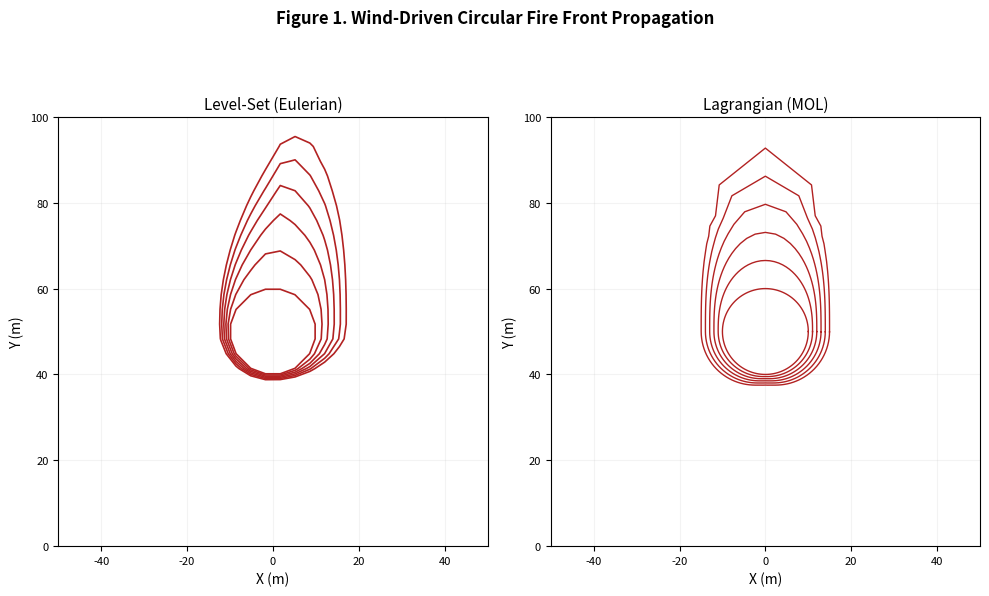
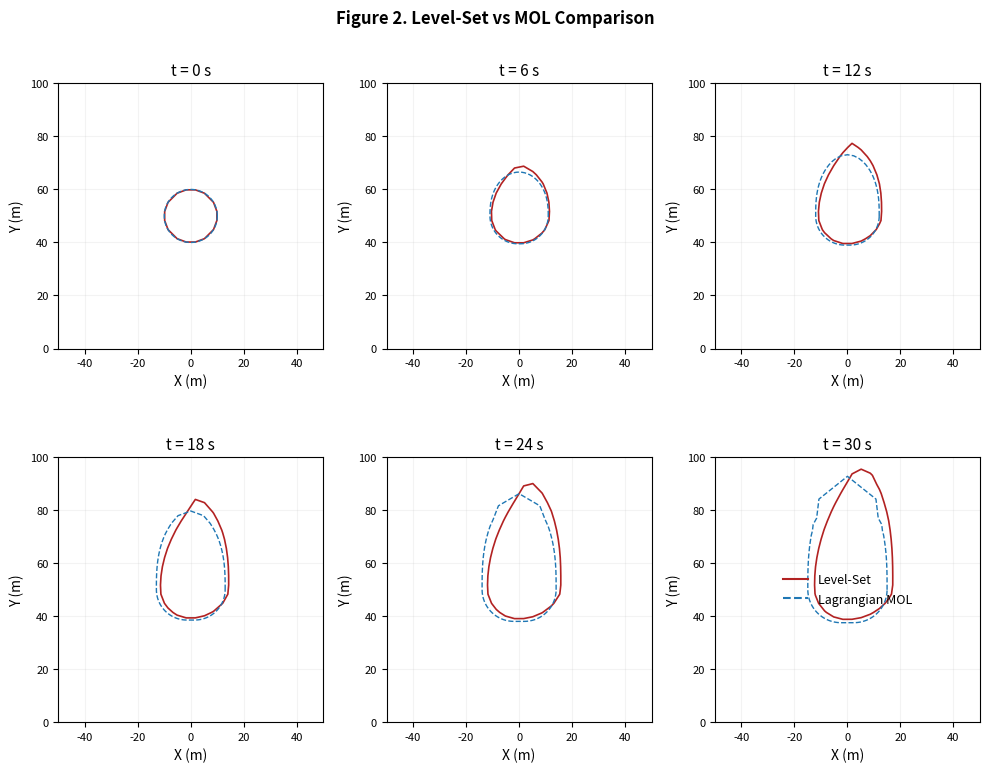
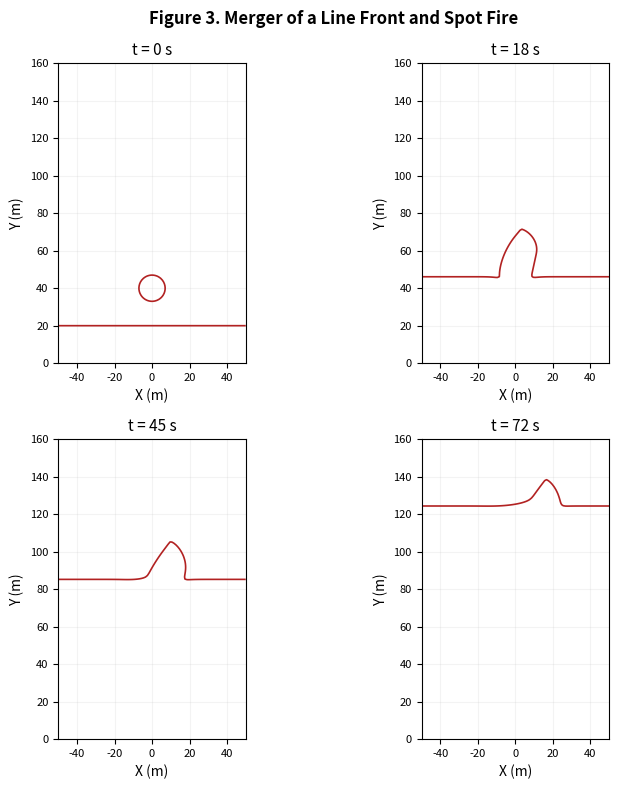
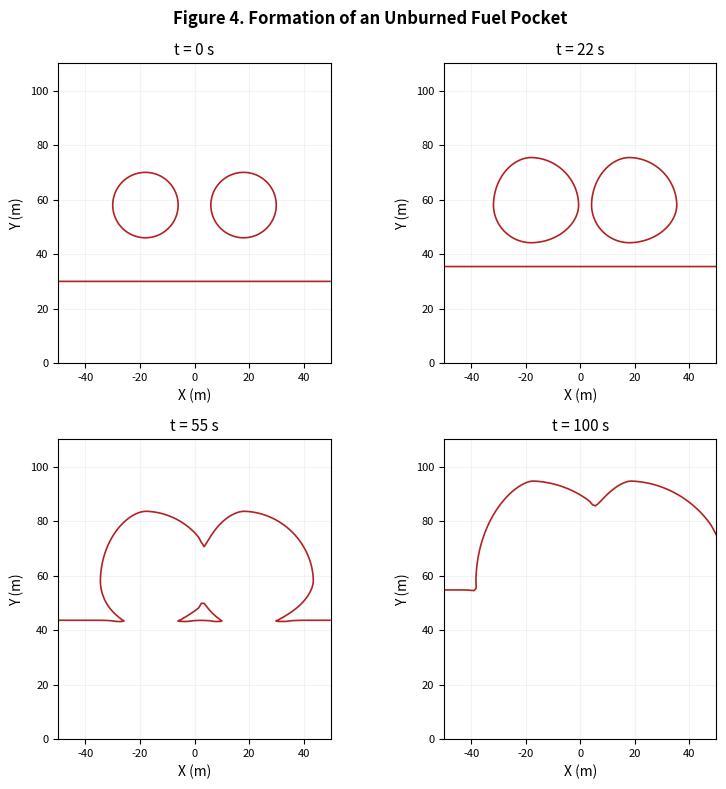
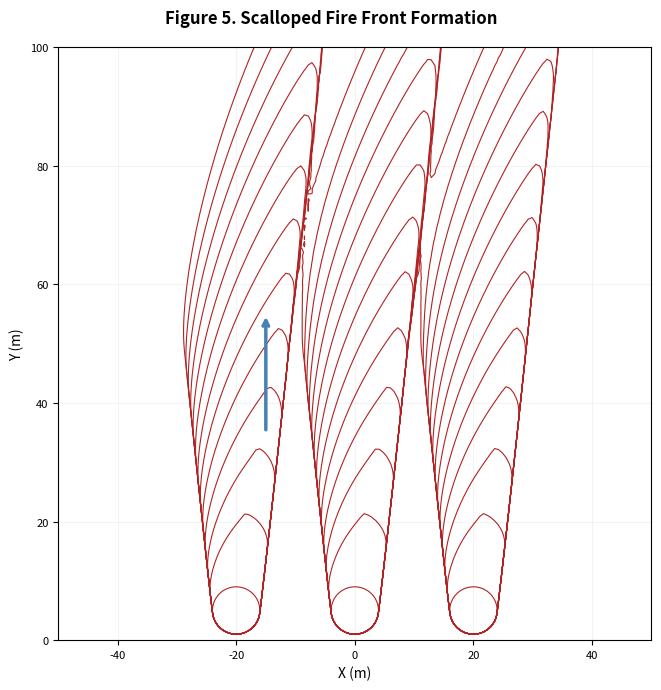
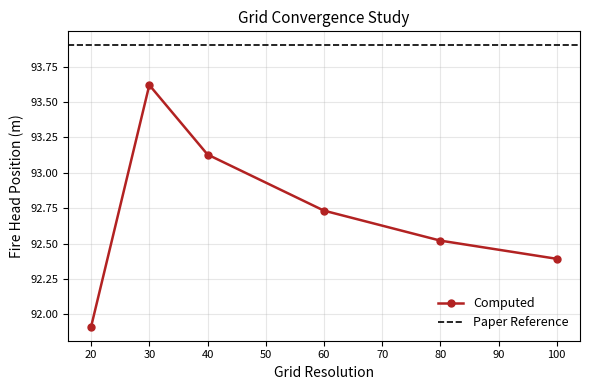

Reproduce these figures in Python, in order.
import numpy as np
import matplotlib.pyplot as plt
from matplotlib.lines import Line2D
import os

plt.rcParams.update({
    "font.size": 10,
    "axes.titlesize": 11,
    "axes.labelsize": 10,
    "legend.fontsize": 9,
    "xtick.labelsize": 8,
    "ytick.labelsize": 8,
    "figure.titlesize": 12
})

RED, BLUE = '#b22222', '#1f77b4'
os.makedirs("figures", exist_ok=True)

# Grid and initial conditions
def make_grid(Lx=100, Ly=100, Nx=100, Ny=100):
    x = np.linspace(-Lx/2, Lx/2, Nx)
    y = np.linspace(0, Ly, Ny)
    X, Y = np.meshgrid(x, y, indexing='ij')
    return X, Y, x[1]-x[0], y[1]-y[0]

def phi_circle(X, Y, x0, y0, r): return np.sqrt((X-x0)**2 + (Y-y0)**2) - r
def phi_line(X, Y, y0): return Y - y0

def combine(*phis):
    phi = phis[0].copy()
    for p in phis[1:]: phi = np.minimum(phi, p)
    return phi

# Gradient
def central_grad(phi, dx, dy):
    px, py = np.zeros_like(phi), np.zeros_like(phi)
    px[1:-1] = (phi[2:] - phi[:-2]) / (2*dx)
    px[0], px[-1] = (phi[1]-phi[0])/dx, (phi[-1]-phi[-2])/dx
    py[:,1:-1] = (phi[:,2:] - phi[:,:-2]) / (2*dy)
    py[:,0], py[:,-1] = (phi[:,1]-phi[:,0])/dy, (phi[:,-1]-phi[:,-2])/dy
    return px, py

# normal
def get_normal(phi, dx, dy):
    px, py = central_grad(phi, dx, dy)
    mag = np.sqrt(px**2 + py**2)
    mag = np.where(mag < 1e-10, 1e-10, mag)
    return px/mag, py/mag

# Speed functions
def speed_australian(phi, dx, dy, Vx, Vy, r0=0.165, cf=3.24):
    nx, ny = get_normal(phi, dx, dy)
    Vn = Vx*nx + Vy*ny
    Un = np.maximum(r0*(1 + cf*Vn), 1e-6)
    return Un*nx, Un*ny

def speed_mallet(phi, dx, dy, Vx, Vy,
                 r0=0.165, cf=3.24, n=1.5, alpha=0.5):
    nx, ny = get_normal(phi, dx, dy)
    Vm = np.sqrt(Vx**2 + Vy**2) + 1e-10
    cos_theta = np.clip((Vx*nx + Vy*ny)/Vm, -1, 1)
    theta = np.arccos(cos_theta)
    cp = np.maximum(cos_theta, 0)

    head = r0*(1 + cf*np.sqrt(Vm)*cp**n)
    flank = r0*(alpha + (1-alpha)*np.sin(theta))

    Un = np.maximum(
        np.where(np.abs(theta) <= np.pi/2, head, flank),
        1e-6
    )
    return Un*nx, Un*ny

# Minmod limiter
def minmod(a, b):
    return 0.5*(np.sign(a)+np.sign(b))*np.minimum(np.abs(a), np.abs(b))

def compute_rhs(phi, dx, dy, Vx, Vy, speed_fn):
    Ux, Uy = speed_fn(phi, dx, dy, Vx, Vy)
    Nx, Ny = phi.shape
    dphix, dphiy = np.zeros_like(phi), np.zeros_like(phi)

    # X-direction
    for i in range(2, Nx-2):

        db = (phi[i]-phi[i-1])/dx
        df = (phi[i+1]-phi[i])/dx
        slope = minmod(db, df)
        left = db + 0.5*slope
        right = df - 0.5*slope
        dphix[i] = np.where(Ux[i] >= 0, left, right)
    dphix[0], dphix[1] = dphix[2], dphix[2]
    dphix[-1], dphix[-2] = dphix[-3], dphix[-3]

    # Y-direction
    for j in range(2, Ny-2):

        db = (phi[:,j]-phi[:,j-1])/dy
        df = (phi[:,j+1]-phi[:,j])/dy
        slope = minmod(db, df)
        left = db + 0.5*slope
        right = df - 0.5*slope
        dphiy[:,j] = np.where(Uy[:,j] >= 0, left, right)
    dphiy[:,0], dphiy[:,1] = dphiy[:,2], dphiy[:,2]
    dphiy[:,-1], dphiy[:,-2] = dphiy[:,-3], dphiy[:,-3]
    return -(Ux*dphix + Uy*dphiy)

# Time integration
def get_dt(phi, dx, dy, Vx, Vy, speed_fn, CFL=0.45):
    Ux, Uy = speed_fn(phi, dx, dy, Vx, Vy)
    speed = np.max(np.sqrt(Ux**2 + Uy**2))
    return CFL*min(dx, dy)/(speed + 1e-10)

def rk2_step(phi, dx, dy, Vx, Vy, dt, speed_fn):
    F1 = compute_rhs(phi, dx, dy, Vx, Vy, speed_fn)
    phi_star = phi + dt*F1
    F2 = compute_rhs(phi_star, dx, dy, Vx, Vy, speed_fn)
    return 0.5*phi + 0.5*(phi_star + dt*F2)

# Level set 
def run_levelset(phi0, X, Y, dx, dy,
                 Vx, Vy, T_end, save_times,
                 speed_fn, CFL=0.45):
    phi, t = phi0.copy(), 0.0
    snapshots = []
    save_times = sorted(save_times)
    save_index = 0

    if abs(save_times[0]) < 1e-12:
        snapshots.append((0.0, phi.copy()))
        save_index = 1

    while t < T_end - 1e-12:
        dt = get_dt(phi, dx, dy, Vx, Vy, speed_fn, CFL)

        if save_index < len(save_times):
            dt = min(dt, save_times[save_index]-t + 1e-12)
        phi = rk2_step(phi, dx, dy, Vx, Vy, dt, speed_fn)
        t += dt

        if save_index < len(save_times):
            if t >= save_times[save_index] - 1e-10:
                snapshots.append((float(t), phi.copy()))
                save_index += 1
    return snapshots

# MOL 
def mol_normal(x, y):
    dxs = np.roll(x,-1) - np.roll(x,1)
    dys = np.roll(y,-1) - np.roll(y,1)
    ds = np.sqrt(dxs**2 + dys**2) + 1e-12
    return dys/ds, -dxs/ds

def mol_rhs_mallet(x, y, Vx, Vy,
                   r0=0.165, cf=3.24,
                   n=1.5, alpha=0.5):
    nx, ny = mol_normal(x, y)
    Vm = np.sqrt(Vx**2 + Vy**2) + 1e-10
    cos_theta = np.clip((Vx*nx + Vy*ny)/Vm, -1, 1)
    theta = np.arccos(cos_theta)
    cp = np.maximum(cos_theta, 0)

    head = r0*(1 + cf*np.sqrt(Vm)*cp**n)
    flank = r0*(alpha + (1-alpha)*np.sin(theta))

    Un = np.maximum(
        np.where(np.abs(theta)<=np.pi/2, head, flank),
        1e-4
    )
    return Un*nx, Un*ny

def run_mol(x0, y0, r_init, Vx, Vy,
            T_end, N=120, dt=0.05,
            save_interval=6.0):
    theta = np.linspace(0, 2*np.pi, N, endpoint=False)
    x = x0 + r_init*np.cos(theta)
    y = y0 + r_init*np.sin(theta)

    t = 0.0
    next_save = save_interval
    snapshots = [(0.0, x.copy(), y.copy())]

    while t < T_end - 1e-12:
        h = min(dt, T_end - t)
        k1x, k1y = mol_rhs_mallet(x, y, Vx, Vy)
        xs, ys = x + h*k1x, y + h*k1y
        k2x, k2y = mol_rhs_mallet(xs, ys, Vx, Vy)
        x = 0.5*x + 0.5*(xs + h*k2x)
        y = 0.5*y + 0.5*(ys + h*k2y)
        t += h

        if t >= next_save - 1e-10:
            snapshots.append((float(t), x.copy(), y.copy()))
            next_save += save_interval
    return snapshots

# Plots
def format_axes(ax, xlim=(-50,50), ylim=(0,100)):
    ax.set_xlim(*xlim)
    ax.set_ylim(*ylim)
    ax.set_aspect('equal')
    ax.set_xlabel('X (m)')
    ax.set_ylabel('Y (m)')
    ax.grid(alpha=0.15)

# Figure and 2
def fig1_and_fig2():
    X, Y, dx, dy = make_grid(100,100,30,30)
    Vx, Vy = 0.0, 3.0
    phi0 = phi_circle(X, Y, 0.0, 50.0, 10.0)
    snapshots_ls = run_levelset(
        phi0, X, Y, dx, dy,
        Vx, Vy, 30.0,
        [0,6,12,18,24,30],
        speed_mallet
    )
    snapshots_mol = run_mol(
        0.0, 50.0, 10.0,
        Vx, Vy, 30.0,
        N=120
    )

    # Figure 1
    fig, (ax1, ax2) = plt.subplots(1,2,figsize=(10,6))
    for _, phi in snapshots_ls:
        ax1.contour(X,Y,phi,levels=[0],colors=RED,linewidths=1.2)
    format_axes(ax1)
    ax1.set_title('Level-Set (Eulerian)')
    for _, xm, ym in snapshots_mol:
        ax2.plot(np.append(xm,xm[0]), np.append(ym,ym[0]),
                 color=RED, linewidth=1.0)
    format_axes(ax2)
    ax2.set_title('Lagrangian (MOL)')
    fig.suptitle('Figure 1. Wind-Driven Circular Fire Front Propagation',
                 fontweight='bold')
    plt.tight_layout(rect=[0,0,1,0.94])
    plt.savefig('figures/figure1.png', dpi=300, bbox_inches='tight')
    plt.close()

    # Figure 2
    mol_dict = {round(t,1):(x,y) for t,x,y in snapshots_mol}
    fig, axes = plt.subplots(2,3,figsize=(10,8))
    for idx, (ts, phi) in enumerate(snapshots_ls[:6]):
        ax = axes.flatten()[idx]
        ax.contour(X,Y,phi,levels=[0],colors=RED,linewidths=1.2)
        key = min(mol_dict.keys(), key=lambda k: abs(k-round(ts,1)))
        xm, ym = mol_dict[key]
        ax.plot(np.append(xm,xm[0]), np.append(ym,ym[0]),
                color=BLUE, linestyle='--', linewidth=1.0)
        format_axes(ax)
        ax.set_title(f't = {ts:.0f} s')
    handles = [
        Line2D([0],[0],color=RED,linewidth=1.5,label='Level-Set'),
        Line2D([0],[0],color=BLUE,linestyle='--',
               linewidth=1.5,label='Lagrangian MOL')
    ]
    axes.flatten()[-1].legend(handles=handles,
                              loc='center',
                              frameon=False)
    fig.suptitle('Figure 2. Level-Set vs MOL Comparison',
                 fontweight='bold')
    plt.tight_layout()
    plt.savefig('figures/figure2.png', dpi=300, bbox_inches='tight')
    plt.close()

# Figure 3
def fig3():
    X, Y, dx, dy = make_grid(100,160,100,160)
    Vx, Vy = 0.0, 1.5
    phi0 = combine(
        phi_line(X,Y,20.0),
        phi_circle(X,Y,0.0,40.0,7.0)
    )
    snapshots = run_levelset(
        phi0, X, Y, dx, dy,
        Vx, Vy, 80.0,
        [0,18,45,72],
        speed_australian
    )
    fig, axes = plt.subplots(2,2,figsize=(8,8))
    for ax, (ts, phi) in zip(axes.flatten(), snapshots):
        ax.contour(X,Y,phi,levels=[0],colors=RED,linewidths=1.2)
        format_axes(ax, ylim=(0,160))
        ax.set_title(f't = {ts:.0f} s')
    fig.suptitle('Figure 3. Merger of a Line Front and Spot Fire',
                 fontweight='bold')
    plt.tight_layout()
    plt.savefig('figures/figure3.png', dpi=300, bbox_inches='tight')
    plt.close()

# Figure 4
def fig4():
    X, Y, dx, dy = make_grid(100,110,100,110)
    phi0 = combine(
        phi_circle(X,Y,-18.0,58.0,12.0),
        phi_circle(X,Y,18.0,58.0,12.0),
        phi_line(X,Y,30.0)
    )
    snapshots = run_levelset(
        phi0, X, Y, dx, dy,
        0.0, 0.0,
        110.0,
        [0,22,55,100],
        speed_australian
    )
    fig, axes = plt.subplots(2,2,figsize=(8,8))
    for ax, (ts, phi) in zip(axes.flatten(), snapshots):
        ax.contour(X,Y,phi,levels=[0],colors=RED,linewidths=1.2)
        format_axes(ax, ylim=(0,110))
        ax.set_title(f't = {ts:.0f} s')
    fig.suptitle('Figure 4. Formation of an Unburned Fuel Pocket',
                 fontweight='bold')
    plt.tight_layout()
    plt.savefig('figures/figure4.png', dpi=300, bbox_inches='tight')
    plt.close()

# Figure 5
def fig5():
    X, Y, dx, dy = make_grid(100,100,160,160)
    phi0 = combine(
        phi_circle(X,Y,-20.0,5.0,4.0),
        phi_circle(X,Y,0.0,5.0,4.0),
        phi_circle(X,Y,20.0,5.0,4.0)
    )
    snapshots = run_levelset(
        phi0, X, Y, dx, dy,
        0.0, 3.0,
        60.0,
        list(range(0,61,5)),
        speed_australian
    )
    fig, ax = plt.subplots(figsize=(7,7))
    for _, phi in snapshots:
        ax.contour(X,Y,phi,levels=[0],colors=RED,linewidths=0.8)
    format_axes(ax)
    ax.annotate(
        '',
        xy=(-15,55),
        xytext=(-15,35),
        arrowprops=dict(arrowstyle='->',
                        color='steelblue',
                        lw=2.5)
    )
    fig.suptitle('Figure 5. Scalloped Fire Front Formation',
                 fontweight='bold')
    plt.tight_layout()
    plt.savefig('figures/figure5.png', dpi=300, bbox_inches='tight')
    plt.close()

# Convergence 
def convergence():
    grids = [20,30,40,60,80,100]
    heads = []
    for N in grids:
        X, Y, dx, dy = make_grid(100,100,N,N)
        phi0 = phi_circle(X,Y,0.0,50.0,10.0)
        snapshots = run_levelset(
            phi0, X, Y, dx, dy,
            0.0, 3.0,
            30.0,
            [30.0],
            speed_mallet
        )
        _, phi = snapshots[-1]
        mid = N//2
        col = phi[mid]
        ya = Y[mid]
        crossings = np.where(np.diff(np.sign(col)))[0]
        yh = np.nan

        if len(crossings):
            j = crossings[-1]
            yh = ya[j] + (ya[j+1]-ya[j]) * (-col[j]) / (
                col[j+1]-col[j] + 1e-12
            )
        heads.append(yh)

        print(f"N = {N:3d} --> y_head = {yh:.3f} m")

    fig, ax = plt.subplots(figsize=(6,4))
    ax.plot(grids, heads,
            marker='o',
            linewidth=1.8,
            markersize=5,
            color=RED,
            label='Computed')

    ax.axhline(93.9,
               color='black',
               linestyle='--',
               linewidth=1.2,
               label='Paper Reference')

    ax.set_xlabel('Grid Resolution')
    ax.set_ylabel('Fire Head Position (m)')
    ax.set_title('Grid Convergence Study')
    ax.grid(alpha=0.3)
    ax.legend(frameon=False)
    plt.tight_layout()
    plt.savefig('figures/convergence.png',
                dpi=300,
                bbox_inches='tight')
    plt.close()

# Main
if __name__ == '__main__':

    print("\nRunning all simulations...\n")

    fig1_and_fig2()
    fig3()
    fig4()
    fig5()
    convergence()

    print("\nAll figures generated successfully.")
